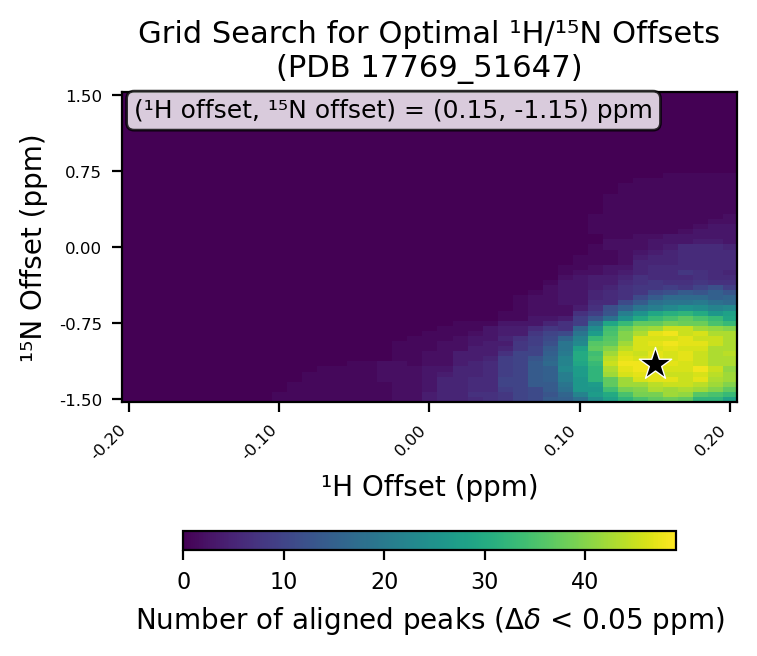

Source data for this figure (header and first rows):
# h_min, -0.2
# h_max, 0.2
# h_step, 0.01
# n_min, -1.5
# n_max, 1.5
# n_step, 0.05
# cutoff, 0.05
h_values, -0.2, -0.19, -0.18, -0.17, -0.16, -0.15, -0.14, -0.13, -0.12, -0.11, -0.1, -0.09, -0.08, -0.07, -0.06, -0.05, -0.04, -0.03, -0.02, -0.01, 0.0, 0.01, 0.02
n_values, -1.5, -1.45, -1.4, -1.35, -1.3, -1.25, -1.2, -1.15, -1.1, -1.05, -1.0, -0.95, -0.9, -0.85, -0.8, -0.75, -0.7, -0.65, -0.6, -0.55, -0.5, -0.45, -0.4
-0.2, 0, 0, 0, 0, 0, 0, 0, 0, 0, 0, 0, 0, 0, 0, 0, 0, 0, 0, 0, 0, 0, 0, 0
-0.19, 0, 0, 0, 0, 0, 0, 0, 0, 0, 0, 0, 0, 0, 0, 0, 0, 0, 0, 0, 0, 0, 0, 0
-0.18, 0, 0, 0, 0, 0, 0, 0, 0, 0, 0, 0, 0, 0, 0, 0, 0, 0, 0, 0, 0, 0, 0, 0
-0.17, 0, 0, 0, 0, 0, 0, 0, 0, 0, 0, 0, 0, 0, 0, 0, 0, 0, 0, 0, 0, 0, 0, 0
-0.16, 0, 0, 0, 0, 0, 0, 0, 0, 0, 0, 0, 0, 0, 0, 0, 0, 0, 0, 0, 0, 0, 0, 0
-0.15, 0, 0, 0, 0, 0, 0, 0, 0, 0, 0, 0, 0, 0, 0, 0, 0, 0, 0, 0, 0, 0, 0, 0
-0.14, 0, 0, 0, 0, 0, 0, 0, 0, 0, 0, 0, 0, 0, 0, 0, 0, 0, 0, 0, 0, 0, 0, 0
-0.13, 0, 0, 0, 0, 0, 0, 0, 0, 0, 0, 0, 0, 0, 0, 0, 0, 0, 0, 0, 0, 0, 0, 0
-0.12, 0, 0, 0, 0, 0, 0, 0, 0, 0, 0, 0, 0, 0, 0, 0, 0, 0, 0, 0, 0, 0, 0, 0
-0.11, 0, 0, 0, 0, 0, 0, 0, 0, 0, 0, 0, 0, 0, 0, 0, 0, 0, 0, 0, 0, 0, 0, 0
-0.1, 1, 1, 0, 0, 0, 0, 0, 0, 0, 0, 0, 0, 0, 0, 0, 0, 0, 0, 0, 0, 0, 0, 0
-0.09, 1, 1, 1, 1, 0, 0, 0, 0, 0, 0, 0, 0, 0, 0, 0, 0, 0, 0, 0, 0, 0, 0, 0
-0.08, 1, 1, 1, 1, 1, 1, 0, 0, 0, 0, 0, 0, 0, 0, 0, 0, 0, 0, 0, 0, 0, 0, 0
-0.07, 1, 1, 1, 1, 1, 1, 1, 0, 0, 0, 0, 0, 0, 0, 0, 0, 0, 0, 0, 0, 0, 0, 0
-0.06, 1, 1, 1, 1, 1, 1, 1, 0, 0, 0, 0, 0, 0, 0, 0, 0, 0, 0, 0, 0, 0, 0, 0
-0.05, 1, 1, 1, 1, 1, 1, 1, 1, 0, 0, 0, 0, 0, 0, 0, 0, 0, 0, 0, 0, 0, 0, 0
-0.04, 1, 1, 1, 1, 1, 1, 1, 1, 0, 0, 0, 0, 0, 0, 0, 0, 0, 0, 0, 0, 0, 0, 0
-0.03, 1, 1, 1, 1, 2, 2, 2, 2, 0, 0, 0, 0, 0, 0, 0, 0, 0, 0, 0, 0, 0, 0, 0
-0.02, 2, 2, 2, 2, 2, 2, 2, 2, 1, 1, 1, 1, 0, 0, 0, 0, 0, 0, 0, 0, 0, 0, 0
-0.01, 2, 2, 2, 2, 2, 2, 2, 1, 1, 1, 1, 1, 1, 0, 0, 0, 0, 0, 0, 0, 0, 0, 0
0.0, 4, 4, 3, 3, 3, 3, 3, 2, 2, 2, 1, 1, 1, 1, 0, 0, 0, 0, 0, 0, 0, 0, 0
0.01, 5, 5, 5, 5, 5, 4, 3, 2, 2, 2, 2, 2, 1, 1, 1, 0, 0, 0, 0, 0, 0, 0, 0
0.02, 5, 5, 5, 5, 5, 5, 5, 4, 4, 4, 2, 2, 2, 1, 1, 1, 0, 0, 0, 0, 0, 0, 0
0.03, 6, 7, 6, 6, 6, 5, 5, 5, 4, 4, 4, 3, 3, 2, 1, 1, 0, 0, 0, 0, 0, 0, 0
0.04, 7, 7, 6, 6, 6, 6, 6, 6, 5, 4, 4, 4, 3, 3, 3, 1, 0, 0, 0, 0, 0, 0, 0
0.05, 8, 8, 9, 10, 10, 9, 9, 9, 9, 7, 5, 4, 5, 4, 4, 3, 1, 1, 0, 0, 0, 0, 0
0.06, 10, 10, 10, 10, 10, 10, 10, 10, 10, 10, 8, 8, 7, 4, 4, 3, 1, 1, 1, 1, 1, 0, 0
0.07, 11, 11, 11, 14, 14, 14, 14, 14, 13, 10, 10, 9, 9, 8, 6, 3, 3, 2, 2, 2, 2, 1, 0
0.08, 14, 13, 14, 14, 15, 15, 15, 17, 16, 15, 14, 12, 11, 10, 8, 5, 3, 2, 2, 2, 2, 2, 2
0.09, 15, 16, 18, 19, 21, 21, 23, 22, 22, 20, 19, 19, 16, 11, 7, 7, 4, 2, 2, 3, 3, 3, 3
0.1, 18, 22, 26, 26, 26, 27, 27, 29, 30, 30, 28, 23, 22, 19, 16, 9, 9, 7, 4, 3, 3, 3, 3
0.11, 24, 27, 26, 27, 32, 32, 32, 33, 35, 34, 37, 36, 33, 27, 24, 19, 13, 9, 7, 6, 5, 5, 4
0.12, 28, 30, 34, 37, 37, 42, 43, 45, 44, 42, 40, 37, 36, 35, 34, 29, 18, 13, 12, 6, 6, 6, 5
0.13, 32, 35, 39, 42, 42, 46, 47, 48, 47, 46, 44, 42, 40, 40, 38, 33, 25, 21, 15, 11, 7, 7, 7
0.14, 35, 39, 40, 42, 46, 47, 48, 48, 46, 45, 46, 46, 46, 43, 41, 37, 30, 25, 19, 14, 11, 8, 8
0.15, 37, 39, 43, 44, 47, 47, 49, 49, 47, 47, 46, 47, 46, 47, 42, 37, 33, 29, 21, 18, 14, 11, 8
0.16, 38, 42, 42, 45, 47, 45, 46, 47, 46, 46, 47, 48, 46, 48, 45, 39, 35, 31, 23, 19, 17, 12, 9
0.17, 37, 41, 43, 45, 45, 45, 46, 46, 47, 47, 46, 47, 47, 45, 45, 38, 37, 32, 25, 19, 17, 14, 8
0.18, 32, 36, 42, 44, 47, 46, 48, 45, 45, 45, 46, 47, 45, 46, 42, 38, 35, 30, 24, 20, 17, 13, 10
0.19, 32, 35, 40, 42, 43, 44, 45, 43, 43, 43, 43, 45, 45, 43, 41, 35, 33, 26, 22, 18, 15, 15, 12
0.2, 28, 33, 37, 40, 42, 42, 41, 43, 43, 44, 43, 43, 43, 43, 40, 33, 29, 28, 23, 17, 16, 13, 9
best_n_offset, -1.15
best_h_offset, 0.15
best_count, 49
